20-way image classification set "model_smalea" from GitHub (Heparia/model_smalea); label vocabulary: bukan daun, ganja, jambu biji, jati blanda, jungrahab, katuk, keji beling, kemuning, koka, kumis kucing, saga, salam leaf, seledri, sereh, sirih, sirsak, tapak liman, teh, tempuyung, urang aring.

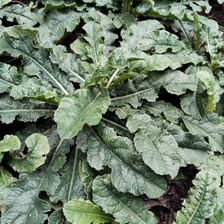
Label: tapak liman

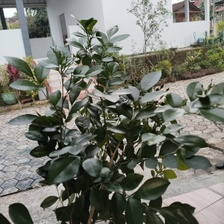
Label: kemuning

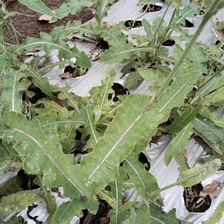
Label: tempuyung

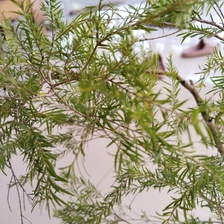
Label: jungrahab

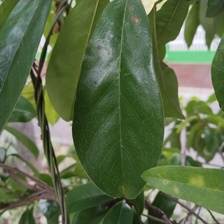
Label: sirsak

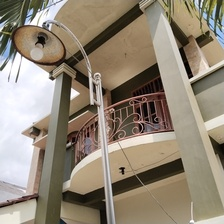
Label: bukan daun
